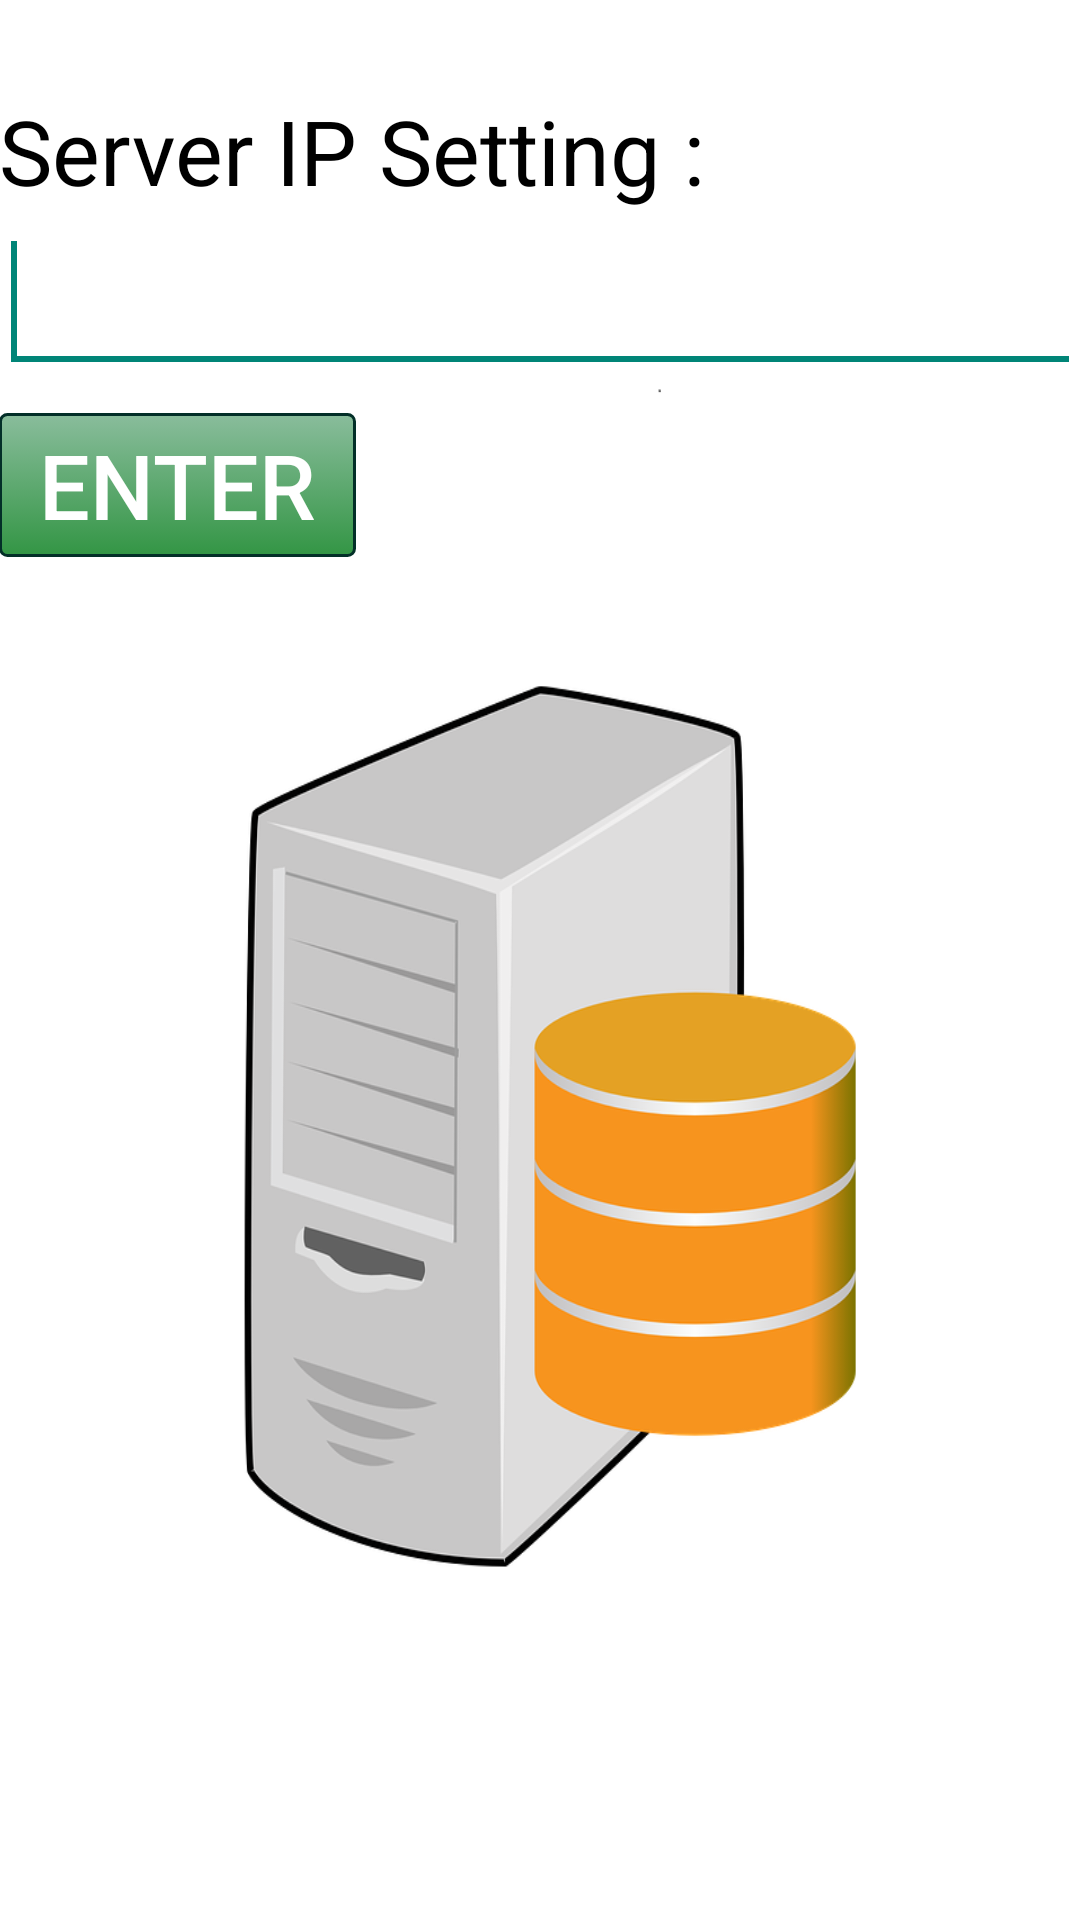

The Android layout XML behind this screen, and the referenced resources:
<!-- AndroidManifest.xml: application theme AppTheme -->
<!-- res/layout/activity_server_set.xml -->
<LinearLayout
    xmlns:android="http://schemas.android.com/apk/res/android"
    xmlns:tools="http://schemas.android.com/tools"
    android:layout_width="match_parent"
    android:layout_height="match_parent"
    android:paddingLeft="@dimen/activity_horizontal_margin"
    android:paddingRight="@dimen/activity_horizontal_margin"
    android:paddingTop="@dimen/activity_vertical_margin"
    android:paddingBottom="@dimen/activity_vertical_margin"
    android:orientation="vertical"
    tools:context="com.example.com.networkclient.ServerSetActivity"
    android:alpha="88"
    android:weightSum="1"
    android:background="@drawable/server">

    <LinearLayout
        android:layout_width="match_parent"
        android:layout_height="wrap_content">
        <TextView
            android:text="Server IP Setting : "
            android:textSize="30dp"
            android:layout_width="wrap_content"
            android:layout_height="wrap_content"
            android:layout_marginTop="30dp"
            android:textColor="#000000" />

    </LinearLayout>

    <LinearLayout
        android:layout_width="match_parent"
        android:layout_height="wrap_content">
        <EditText
            android:id="@+id/editTextServerIP"
            android:textSize="30dp"
            android:layout_width="match_parent"
            android:layout_height="wrap_content"
            android:ems="10">
            <requestFocus />
        </EditText>

    </LinearLayout>

    <LinearLayout
        android:layout_width="match_parent"
        android:layout_height="wrap_content"
        android:weightSum="1">

        <Button
            android:id="@+id/buttonSetOk"
            android:text="Enter"
            android:textSize="30dp"
            android:layout_width="wrap_content"
            android:layout_height="wrap_content"
            android:layout_marginTop="10dp"
            android:layout_weight="0.1"
            android:elegantTextHeight="false"
            android:gravity="center_vertical|center"
            android:clickable="true"
            style="@style/Button" />

    </LinearLayout>

</LinearLayout>
<!-- resources referenced by this layout -->
<resources>
  <!-- drawable server: png bitmap (drawable, 104175 bytes) -->
  <style name="Button">
          <item name="android:textSize">20sp</item>
          <item name="android:textColor">#ffffff</item>
          <item name="android:background">@drawable/button1</item>
      </style>
  <style name="AppTheme" parent="Theme.AppCompat.Light.DarkActionBar">
          
      </style>
  <!-- drawable button1 (drawable) -->
  <?xml version="1.0" encoding="utf-8"?>
  <selector xmlns:android="http://schemas.android.com/apk/res/android">
   
    <item android:state_enabled="false">
      <shape>
        <gradient android:startColor="#766CAC83" android:endColor="#76007B16" android:angle="270" />
        <stroke android:width="3px" android:color="#032F28" />
        <corners android:radius="7px" />
        <size android:width="250px" android:height="50px" />
      </shape>
    </item>
   
    <item android:state_pressed="true">
      <shape>
        <gradient android:startColor="#6CAC83" android:endColor="#007B16" android:angle="270" />
        <stroke android:width="3px" android:color="#032F28" />
        <corners android:radius="7px" />
      </shape>
    </item>
   
    <item android:state_focused="true">
      <shape>
        <gradient android:startColor="#6CAC83" android:endColor="#007B16" android:angle="270" />
        <stroke android:width="3px" android:color="#032F28" />
        <corners android:radius="7px" />
      </shape>
    </item>
   
    <item>
      <shape>
        <gradient android:startColor="#cc6CAC83" android:endColor="#cc007B16" android:angle="270" />
        <stroke android:width="3px" android:color="#032F28" />
        <corners android:radius="7px" />
        <size android:width="250px" android:height="50px" />
      </shape>
    </item>
   
  </selector>
</resources>
